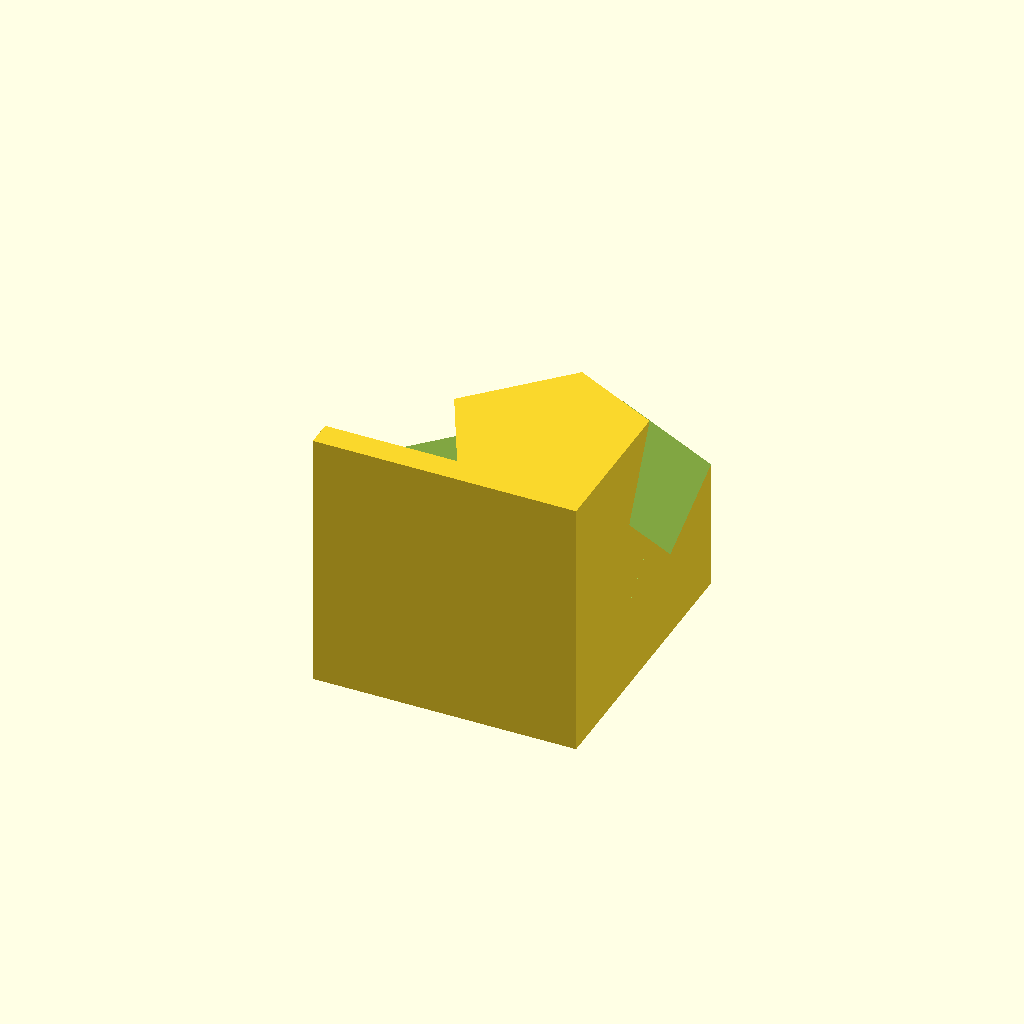
Cell 1: the model at its default parameters.
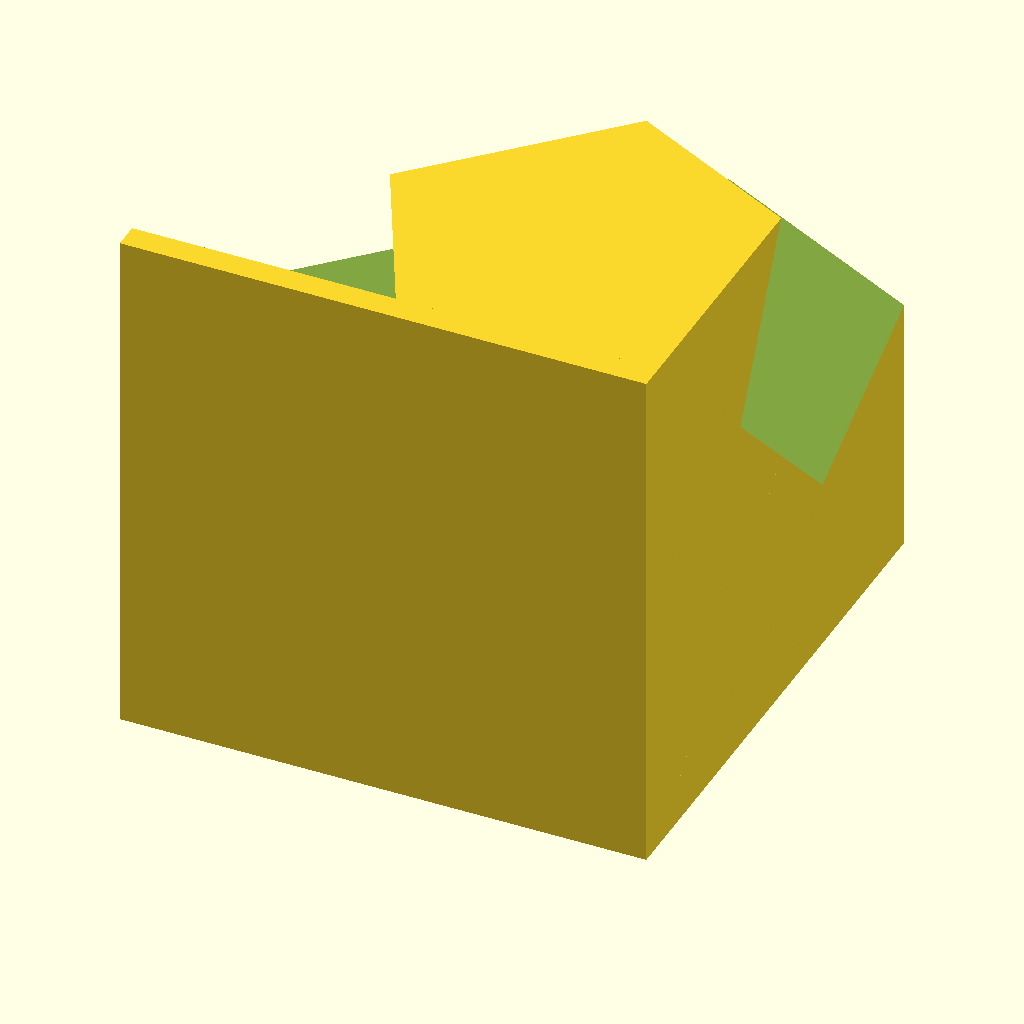
Cell 2: joint_size = 400 (everything else at default).
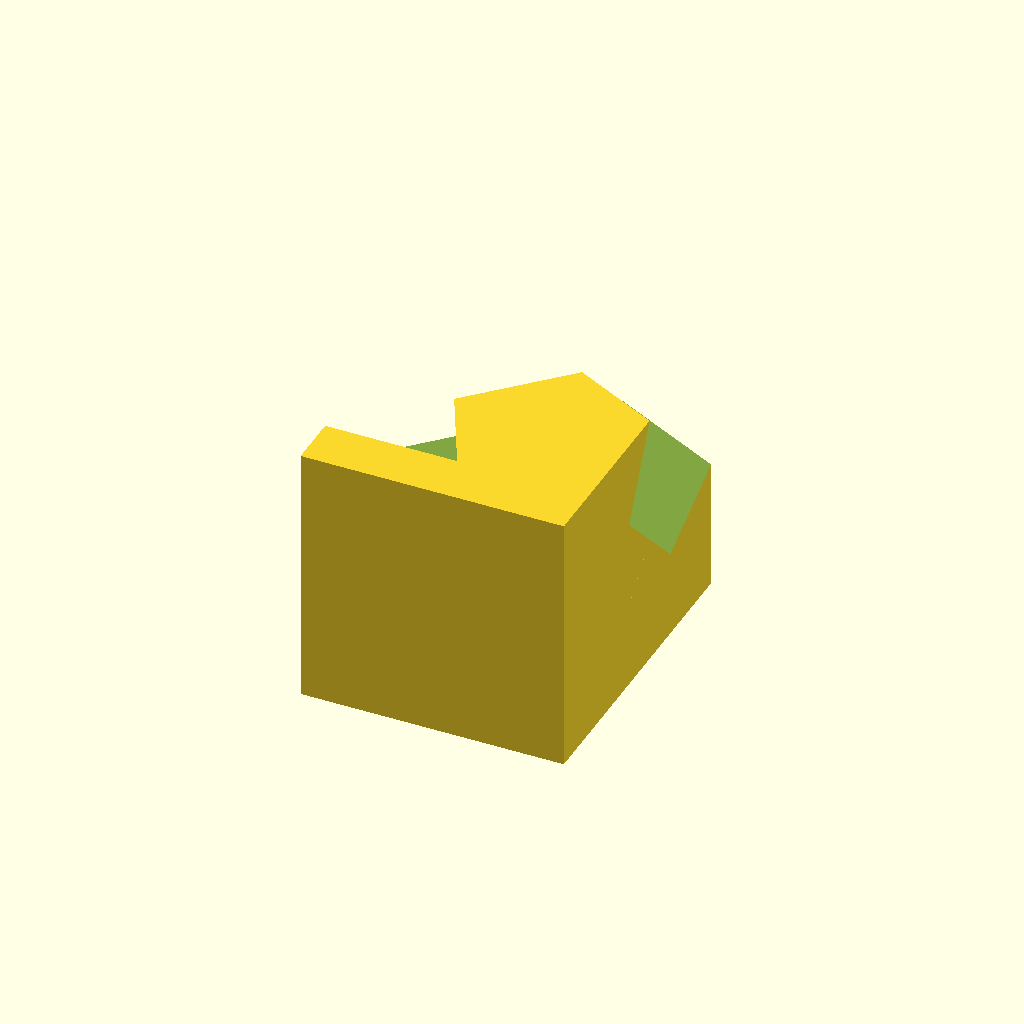
Cell 3: the same model with length = 40.
All cells are drawn from one camera (rotation 55°, 0°, 25°, orthographic, colour scheme Cornfield), so only the parameter changes between them.
Source of the model, inputs/thingiverse/files/thing-1063768/3-way-joint.scad:
// 3d model of Matthias Wandel's clever 3-way joint

joint_size = 200;
js = joint_size;
tol = 0.2;
length = 20;

diag = joint_size * sqrt(2);

module cylinder_slice(dia, height, angle, tol=0) {
  difference() {
    cylinder(d=dia, h=height);
    translate([-dia/2-1,-tol,-1]) cube(dia+2);
    translate([0,-2*dia+1,-1]) cube(2*dia);
    rotate(-(90-angle)) translate([-tol/sin(angle),-2*dia+1,-1]) cube(2*dia);
  }
}
/*for (a = [0:2*60:360]) rotate(a) cylinder_slice(50,20,60);*/

module joint_3way() {
  angle = atan(2*js/diag);
  polyhedron(points=[[-js/2, js/2, js/2], [js/2, -js/2, js/2], [-js/2, -js/2, -js/2], [-js/2, -js/2, js/2]], faces=[[0,2,1],[0,1,3],[1,2,3],[0,3,2]]);
  rotate([0,0,-45]) rotate([angle,0,0]) intersection() {
    rotate([-angle,0,0]) rotate([0,0,45]) polyhedron(points=[[-js/2, js/2, js/2], [js/2, -js/2, js/2], [-js/2, -js/2, -js/2], [-js/2, js/2, -js/2], [js/2, -js/2, -js/2], [js/2, js/2, js/2]], faces=[[0,1,2],[3,4,5], [0,5,1], [2, 4, 3], [0,2,3], [1,4,2], [1,5,4], [0,3,5]]);
    rotate(60) for (a = [0:2*60:360]) rotate(a) translate([0,0,-js/2]) cylinder_slice(diag*3/2,js,60, tol);
  }
}
/*joint_3way();*/

module joint_3way_assembled(attached=false) {
  joint_3way();
  rotate([-90,0,0]) rotate(180) joint_3way();
  if ((attached=="perpendicular")||(attached=="right")) {
    translate([0,-(4*js+js)/2,0]) cube([js, 4*js, js], center=true);
    rotate((attached=="right"?0:-90)) translate([0,(4*js+js)/2,0]) cube([js, 4*js, js], center=true);
  }
}
/*joint_3way_assembled();*/
/*joint_3way_assembled("right");*/
/*joint_3way_assembled("perpendicular");*/

module joint_3way_rtp(length) {
  translate([0,0,js/2]) rotate([0,180,0]) {
    joint_3way();
    translate([0,-(length+js)/2,0]) cube([js, length, js], center=true);
  }
}
joint_3way_rtp(length);
Customizer parameters (derived from the source; name, type, default, range or options):
joint_size: number, default 200
tol: number, default 0.2
length: number, default 20
